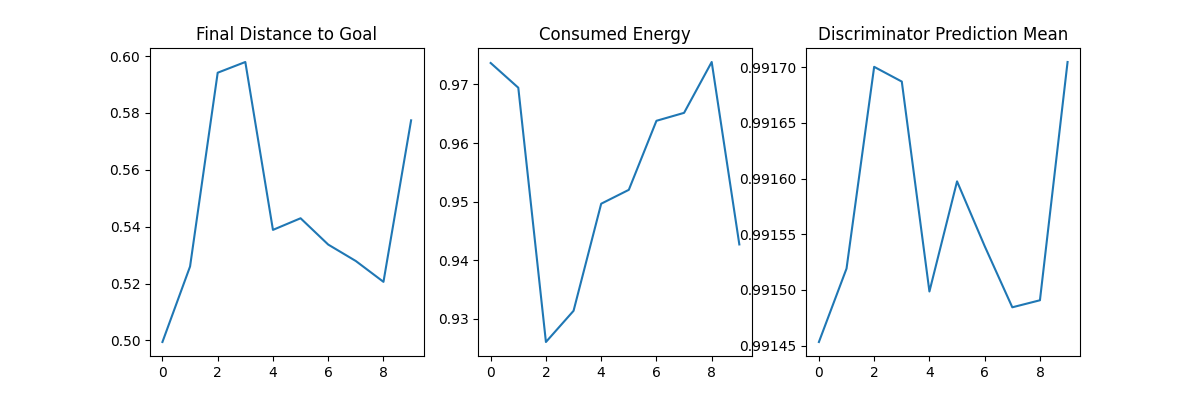

Data behind this chart, as committed beside it:
episode, final_distance_to_goal, consumed_energy, disc_prediction_mean
0, 0.4994, 0.9737, 0.9915
1, 0.526, 0.9694, 0.9915
2, 0.5942, 0.9261, 0.9917
3, 0.5979, 0.9314, 0.9917
4, 0.5389, 0.9496, 0.9915
5, 0.543, 0.952, 0.9916
6, 0.5337, 0.9638, 0.9915
7, 0.5279, 0.9651, 0.9915
8, 0.5206, 0.9738, 0.9915
9, 0.5774, 0.9427, 0.9917
